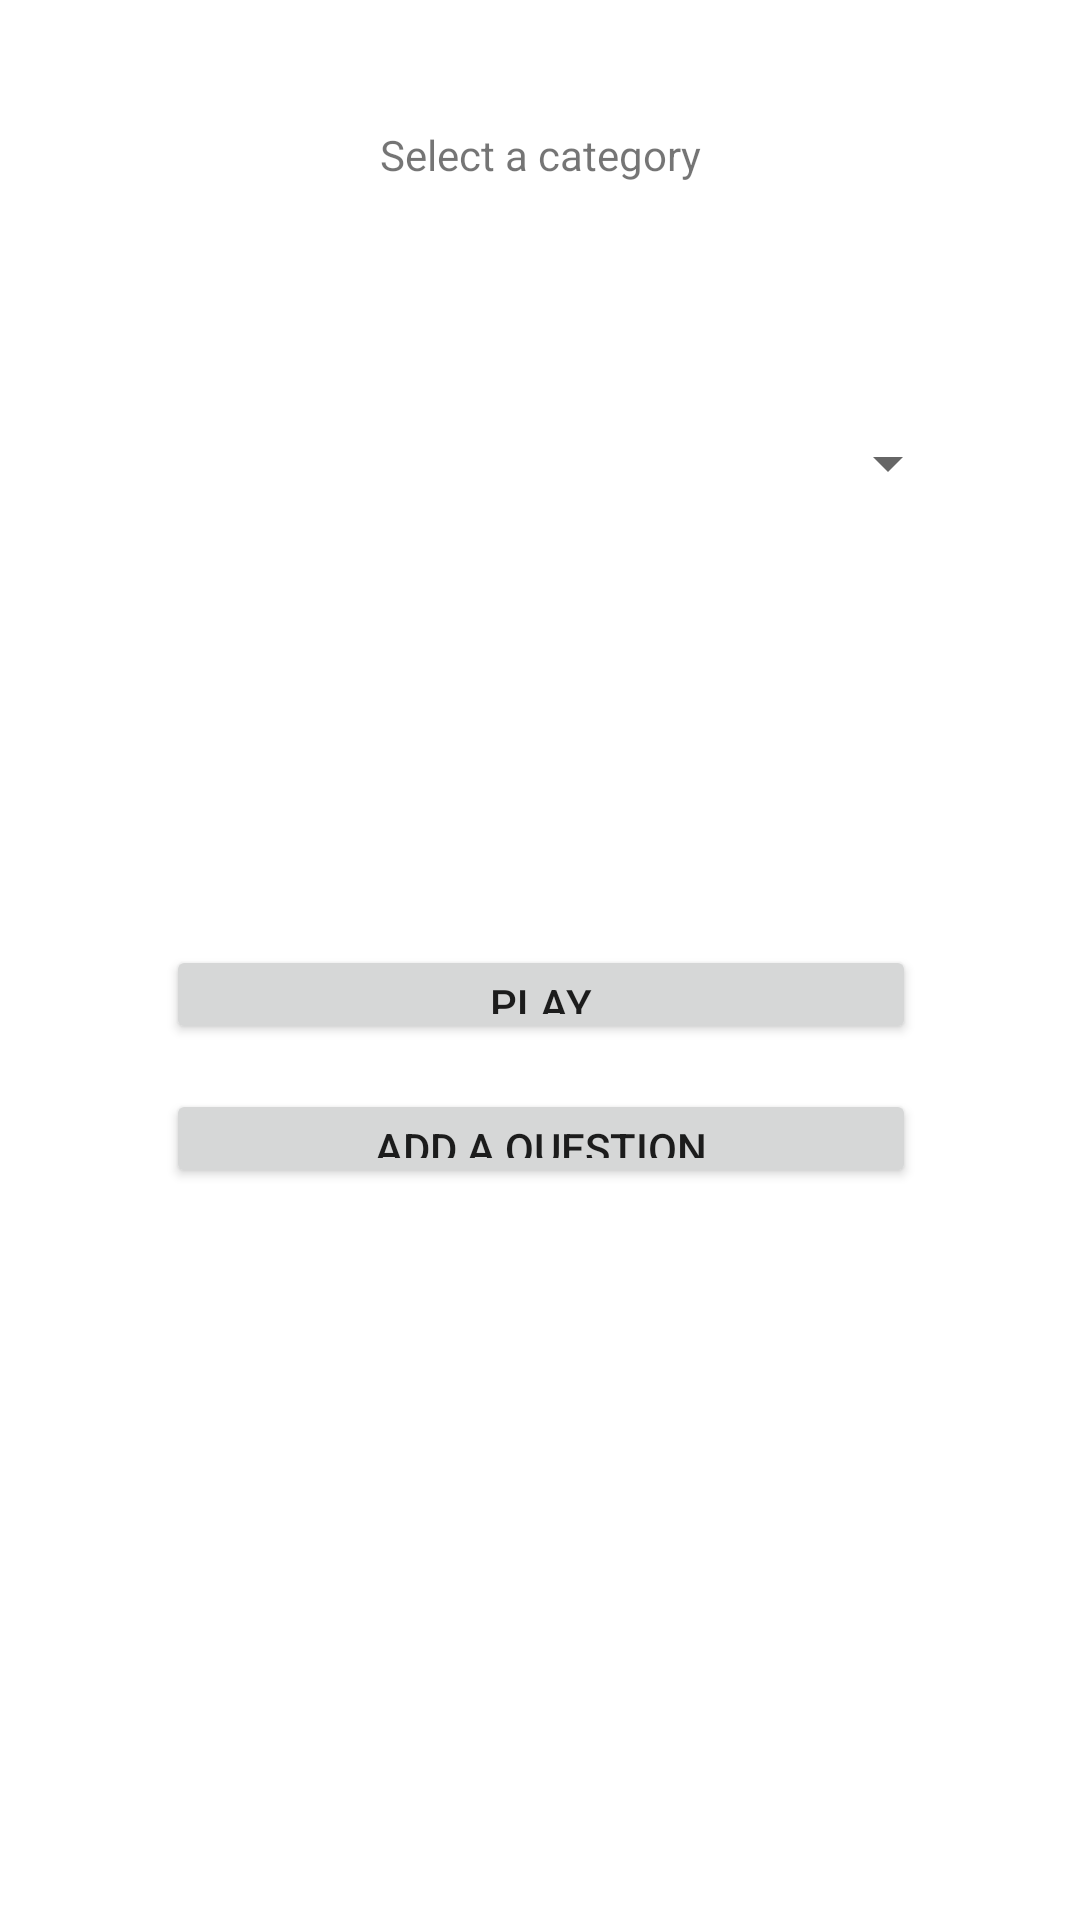

Produce the Android XML layout that renders to this screen, including the resource entries it uses.
<!-- AndroidManifest.xml: application theme Theme.TopQuiz -->
<!-- res/layout/select_categories.xml -->
<?xml version="1.0" encoding="utf-8"?>
<androidx.constraintlayout.widget.ConstraintLayout xmlns:android="http://schemas.android.com/apk/res/android"
    xmlns:app="http://schemas.android.com/apk/res-auto"
    xmlns:tools="http://schemas.android.com/tools"
    android:layout_width="match_parent"
    android:layout_height="match_parent">

    <TextView
        android:id="@+id/textViewSelectCategory"
        android:layout_width="0dp"
        android:layout_height="0dp"
        android:layout_marginStart="71dp"
        android:layout_marginTop="35dp"
        android:layout_marginEnd="71dp"
        android:layout_marginBottom="70dp"
        android:gravity="center"
        android:text="@string/select_category"
        app:layout_constraintBottom_toTopOf="@+id/spinnerSelectCategory"
        app:layout_constraintEnd_toEndOf="parent"
        app:layout_constraintStart_toStartOf="parent"
        app:layout_constraintTop_toTopOf="parent" />

    <Spinner
        android:id="@+id/spinnerSelectCategory"
        android:layout_width="0dp"
        android:layout_height="0dp"
        android:layout_marginStart="40dp"
        android:layout_marginEnd="40dp"
        android:layout_marginBottom="144dp"
        app:layout_constraintBottom_toTopOf="@+id/buttonPlaySelectCategory"
        app:layout_constraintEnd_toEndOf="parent"
        app:layout_constraintStart_toStartOf="parent"
        app:layout_constraintTop_toBottomOf="@+id/textViewSelectCategory" />

    <Button
        android:id="@+id/buttonPlaySelectCategory"
        android:layout_width="250dp"
        android:layout_height="0dp"
        android:layout_marginBottom="15dp"
        android:text="@string/lets_play"
        app:layout_constraintBottom_toTopOf="@+id/buttonAddQuestionSelectCategory"
        app:layout_constraintEnd_toEndOf="parent"
        app:layout_constraintHorizontal_bias="0.503"
        app:layout_constraintStart_toStartOf="parent"
        app:layout_constraintTop_toBottomOf="@+id/spinnerSelectCategory" />

    <Button
        android:id="@+id/buttonAddQuestionSelectCategory"
        android:layout_width="250dp"
        android:layout_height="0dp"
        android:layout_marginBottom="244dp"
        android:text="@string/add_question"
        app:layout_constraintBottom_toBottomOf="parent"
        app:layout_constraintEnd_toEndOf="parent"
        app:layout_constraintHorizontal_bias="0.503"
        app:layout_constraintStart_toStartOf="parent"
        app:layout_constraintTop_toBottomOf="@+id/buttonPlaySelectCategory" />
</androidx.constraintlayout.widget.ConstraintLayout>
<!-- resources referenced by this layout -->
<resources>
  <string name="add_question">Add a question</string>
  <string name="lets_play">Play</string>
  <string name="select_category">Select a category</string>
  <style name="Theme.TopQuiz" parent="Theme.MaterialComponents.DayNight.DarkActionBar">
          
          <item name="colorPrimary">@color/button_bg</item>
          <item name="colorPrimaryVariant">@color/button_bg</item>
          <item name="colorOnPrimary">@color/white</item>
          
          <item name="colorSecondary">@color/teal_200</item>
          <item name="colorSecondaryVariant">@color/teal_700</item>
          <item name="colorOnSecondary">@color/black</item>
          
          <item name="android:statusBarColor" tools:targetApi="l">?attr/colorPrimaryVariant</item>
          
      </style>
  <color name="button_bg">#C2AAA3</color>
  <color name="white">#FFFFFFFF</color>
  <color name="teal_200">#FF03DAC5</color>
  <color name="teal_700">#FF018786</color>
  <color name="black">#FF000000</color>
</resources>
